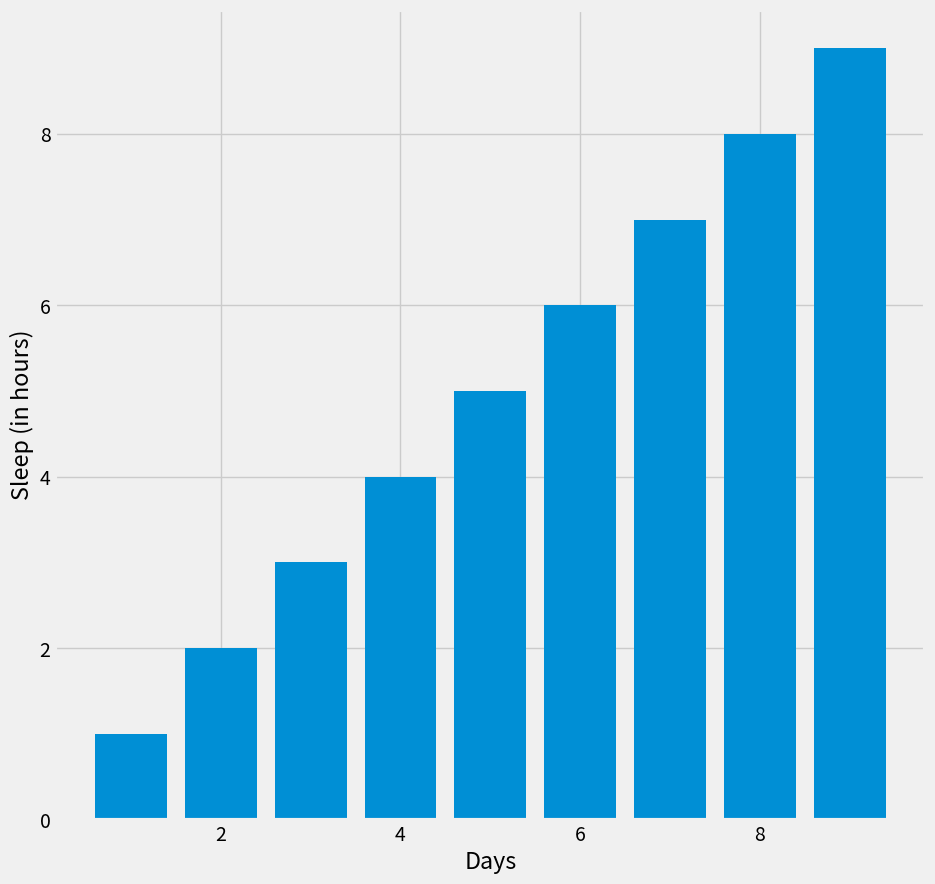
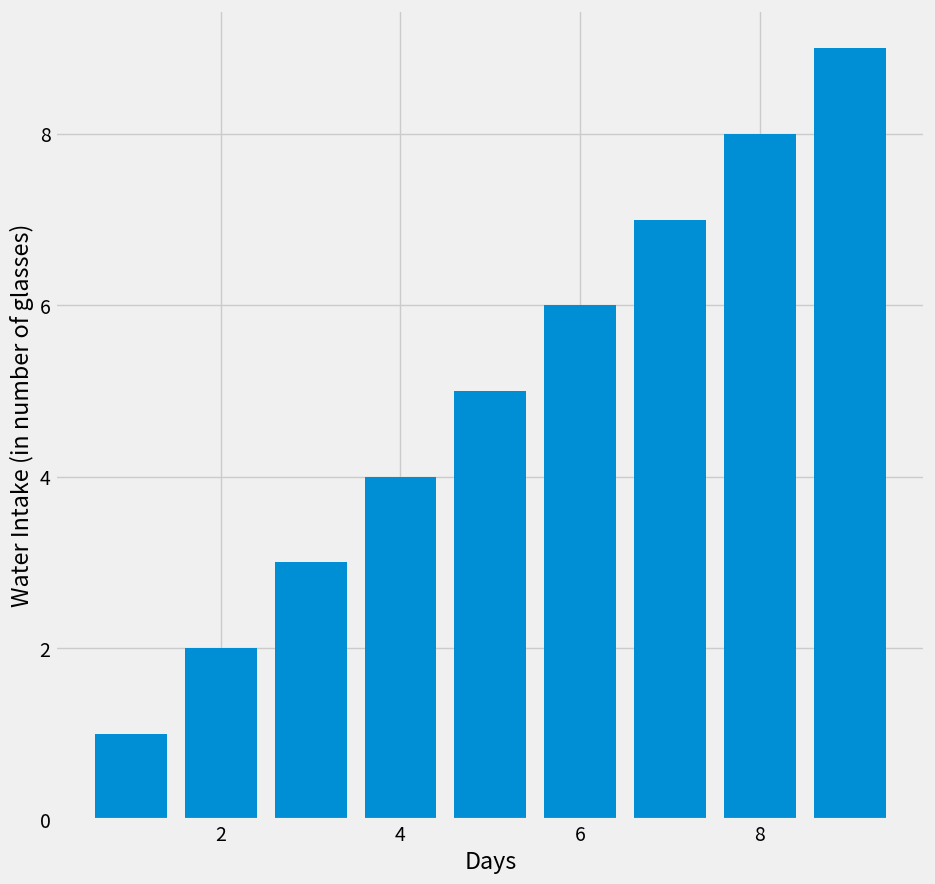
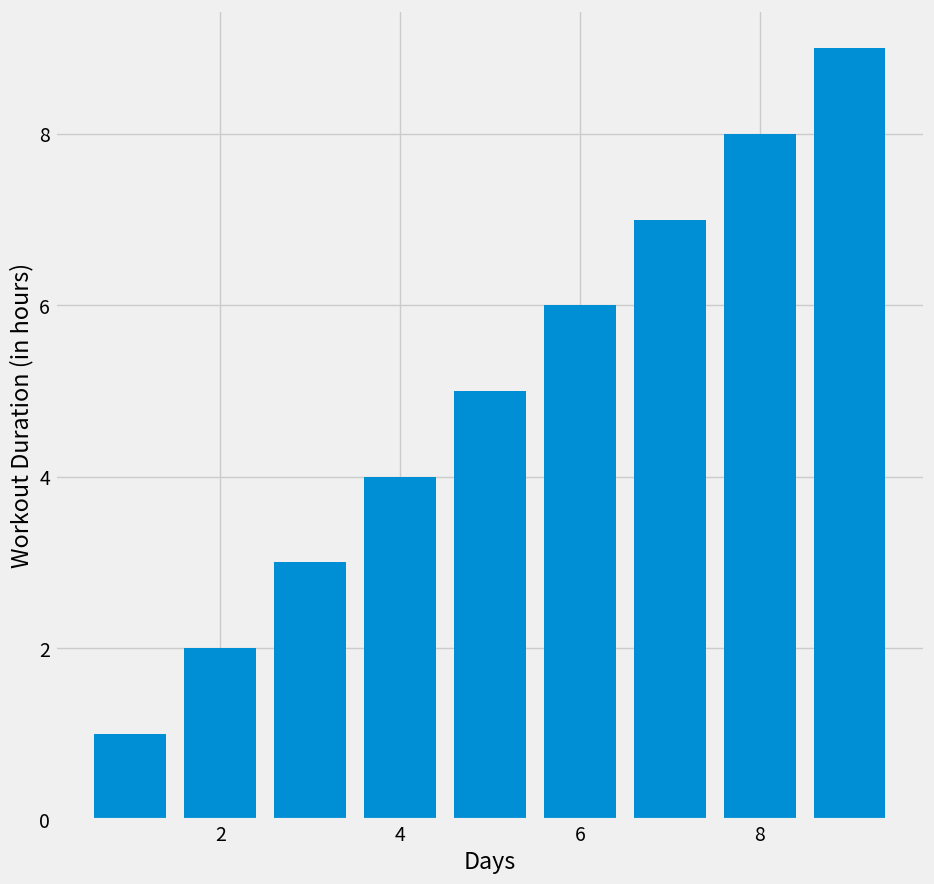

Reproduce these figures in Python, in order.
import numpy as np
import matplotlib.pyplot as plt

plt.style.use('fivethirtyeight')


def sleep():
    days = np.arange(1, 10)
    hours = np.arange(1, 10)
    plt.figure(figsize=(10, 10))
    plt.bar(days, hours)
    plt.xlabel("Days")
    plt.ylabel("Sleep (in hours)")
    plt.savefig("sleep.jpg")


def water_intake():
    days = np.arange(1, 10)
    glasses = np.arange(1, 10)
    plt.figure(figsize=(10, 10))
    plt.bar(days, glasses)
    plt.xlabel("Days")
    plt.ylabel("Water Intake (in number of glasses)")
    plt.savefig("water.jpg")


def workout_duration():
    days = np.arange(1, 10)
    duration = np.arange(1, 10)
    plt.figure(figsize=(10, 10))
    plt.bar(days, duration)
    plt.xlabel("Days")
    plt.ylabel("Workout Duration (in hours)")
    plt.savefig("duration.jpg")


sleep()
water_intake()
workout_duration()
